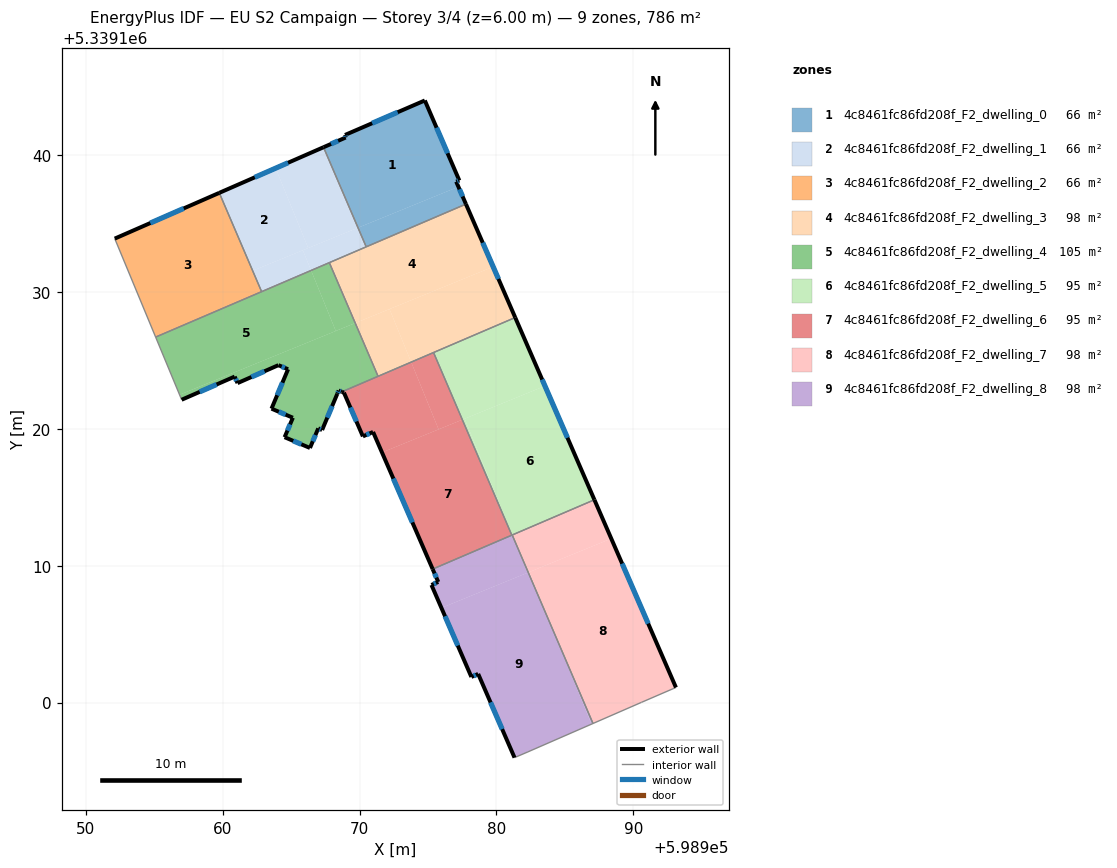
=== STOREY PLAN SPEC (per zone: floor XY polygon, exterior-wall plan segments, windows/doors) ===
zone 1: 4c8461fc86fd208f_F2_dwelling_0  (65.5 m²)
  floor: (598974.77, 5339143.98) (598977.29, 5339138.13) (598977.06, 5339138.05) (598977.22, 5339137.67) (598969.89, 5339134.68) (598967.37, 5339140.56) (598968.99, 5339141.27) (598968.94, 5339141.46)
  floor: (598977.22, 5339137.67) (598977.77, 5339136.41) (598970.49, 5339133.29) (598969.89, 5339134.68)
  exterior wall: (598977.29, 5339138.13) – (598974.77, 5339143.98)  [6.4 m]
    window: (598976.43, 5339140.12) – (598975.63, 5339141.99)  [1.9 m²]
  exterior wall: (598977.06, 5339138.05) – (598977.29, 5339138.13)  [0.2 m]
    window: (598977.14, 5339138.08) – (598977.21, 5339138.10)  [0.1 m²]
  exterior wall: (598977.77, 5339136.41) – (598977.06, 5339138.05)  [1.8 m]
    window: (598977.53, 5339136.97) – (598977.30, 5339137.49)  [0.5 m²]
  exterior wall: (598968.99, 5339141.27) – (598967.37, 5339140.56)  [1.8 m]
    window: (598968.44, 5339141.03) – (598967.92, 5339140.80)  [0.5 m²]
  exterior wall: (598968.94, 5339141.46) – (598968.99, 5339141.27)  [0.2 m]
    window: (598968.96, 5339141.39) – (598968.97, 5339141.33)  [0.1 m²]
  exterior wall: (598974.77, 5339143.98) – (598968.94, 5339141.46)  [6.4 m]
    window: (598972.79, 5339143.12) – (598970.92, 5339142.31)  [1.9 m²]
  interior walls: 2
zone 2: 4c8461fc86fd208f_F2_dwelling_1  (65.5 m²)
  floor: (598969.89, 5339134.68) (598970.49, 5339133.29) (598966.46, 5339131.56) (598965.86, 5339133.04)
  floor: (598967.37, 5339140.56) (598969.89, 5339134.68) (598966.25, 5339133.20) (598963.87, 5339139.03)
  floor: (598963.87, 5339139.03) (598966.25, 5339133.20) (598962.20, 5339131.54) (598959.76, 5339137.23)
  floor: (598965.86, 5339133.04) (598966.46, 5339131.56) (598962.85, 5339130.01) (598962.20, 5339131.54)
  exterior wall: (598967.37, 5339140.56) – (598959.76, 5339137.23)  [8.3 m]
    window: (598964.78, 5339139.43) – (598962.35, 5339138.36)  [2.5 m²]
  interior walls: 4
zone 3: 4c8461fc86fd208f_F2_dwelling_2  (65.5 m²)
  floor: (598959.76, 5339137.23) (598962.85, 5339130.01) (598955.11, 5339126.69) (598952.12, 5339133.89)
  exterior wall: (598959.76, 5339137.23) – (598952.12, 5339133.89)  [8.3 m]
    window: (598957.16, 5339136.09) – (598954.72, 5339135.02)  [2.6 m²]
  interior walls: 3
zone 4: 4c8461fc86fd208f_F2_dwelling_3  (98.3 m²)
  floor: (598979.76, 5339131.83) (598981.37, 5339128.12) (598973.77, 5339124.87) (598972.19, 5339128.74)
  floor: (598977.77, 5339136.41) (598979.76, 5339131.83) (598969.69, 5339127.72) (598967.80, 5339132.13)
  floor: (598972.19, 5339128.74) (598973.77, 5339124.87) (598971.35, 5339123.83) (598969.69, 5339127.72)
  exterior wall: (598981.37, 5339128.12) – (598977.77, 5339136.41)  [9.0 m]
    window: (598980.15, 5339130.94) – (598979.00, 5339133.59)  [2.8 m²]
  interior walls: 5
zone 5: 4c8461fc86fd208f_F2_dwelling_4  (105.4 m²)
  floor: (598966.46, 5339131.56) (598968.27, 5339127.14) (598956.86, 5339122.48) (598955.11, 5339126.69)
  floor: (598969.69, 5339127.72) (598971.35, 5339123.83) (598968.71, 5339122.70) (598968.48, 5339122.79) (598968.38, 5339122.55) (598967.27, 5339119.91) (598966.99, 5339120.03) (598966.38, 5339118.59) (598964.53, 5339119.38) (598965.13, 5339120.80) (598963.57, 5339121.47) (598964.78, 5339124.35) (598964.08, 5339124.64) (598961.09, 5339123.33) (598960.88, 5339123.81) (598957.01, 5339122.12) (598956.86, 5339122.48)
  floor: (598967.80, 5339132.13) (598969.69, 5339127.72) (598968.27, 5339127.14) (598966.46, 5339131.56)
  exterior wall: (598960.88, 5339123.81) – (598961.09, 5339123.33)  [0.5 m]
    window: (598960.95, 5339123.65) – (598961.02, 5339123.49)  [0.2 m²]
  exterior wall: (598957.01, 5339122.12) – (598960.88, 5339123.81)  [4.2 m]
    window: (598958.33, 5339122.69) – (598959.56, 5339123.23)  [1.3 m²]
  exterior wall: (598968.48, 5339122.79) – (598968.71, 5339122.70)  [0.3 m]
    window: (598968.56, 5339122.76) – (598968.63, 5339122.73)  [0.1 m²]
  exterior wall: (598968.38, 5339122.55) – (598968.48, 5339122.79)  [0.3 m]
    window: (598968.41, 5339122.63) – (598968.44, 5339122.71)  [0.1 m²]
  exterior wall: (598967.27, 5339119.91) – (598968.38, 5339122.55)  [2.9 m]
    window: (598967.65, 5339120.81) – (598968.00, 5339121.65)  [0.9 m²]
  exterior wall: (598966.99, 5339120.03) – (598967.27, 5339119.91)  [0.3 m]
    window: (598967.08, 5339119.99) – (598967.17, 5339119.95)  [0.1 m²]
  exterior wall: (598966.38, 5339118.59) – (598966.99, 5339120.03)  [1.6 m]
    window: (598966.59, 5339119.08) – (598966.78, 5339119.54)  [0.5 m²]
  exterior wall: (598964.53, 5339119.38) – (598966.38, 5339118.59)  [2.0 m]
    window: (598965.16, 5339119.11) – (598965.75, 5339118.86)  [0.6 m²]
  exterior wall: (598965.13, 5339120.80) – (598964.53, 5339119.38)  [1.5 m]
    window: (598964.93, 5339120.32) – (598964.73, 5339119.87)  [0.5 m²]
  exterior wall: (598963.57, 5339121.47) – (598965.13, 5339120.80)  [1.7 m]
    window: (598964.10, 5339121.24) – (598964.60, 5339121.03)  [0.5 m²]
  exterior wall: (598964.78, 5339124.35) – (598963.57, 5339121.47)  [3.1 m]
    window: (598964.37, 5339123.37) – (598963.98, 5339122.45)  [1.0 m²]
  exterior wall: (598964.08, 5339124.64) – (598964.78, 5339124.35)  [0.8 m]
    window: (598964.32, 5339124.54) – (598964.54, 5339124.45)  [0.2 m²]
  exterior wall: (598961.09, 5339123.33) – (598964.08, 5339124.64)  [3.3 m]
    window: (598962.11, 5339123.78) – (598963.06, 5339124.20)  [1.0 m²]
  interior walls: 5
zone 6: 4c8461fc86fd208f_F2_dwelling_5  (94.7 m²)
  floor: (598983.55, 5339123.12) (598987.16, 5339114.81) (598981.15, 5339112.24) (598977.68, 5339120.73)
  floor: (598981.37, 5339128.12) (598983.55, 5339123.12) (598977.51, 5339120.66) (598975.41, 5339125.57)
  floor: (598977.68, 5339120.73) (598981.15, 5339112.24) (598981.12, 5339112.23) (598977.51, 5339120.66)
  exterior wall: (598987.16, 5339114.81) – (598981.37, 5339128.12)  [14.5 m]
    window: (598985.19, 5339119.34) – (598983.34, 5339123.59)  [4.4 m²]
  interior walls: 4
zone 7: 4c8461fc86fd208f_F2_dwelling_6  (94.7 m²)
  floor: (598973.77, 5339124.87) (598975.78, 5339119.95) (598971.64, 5339118.27) (598970.99, 5339119.76) (598970.25, 5339119.44) (598968.86, 5339122.64) (598968.71, 5339122.70)
  floor: (598977.51, 5339120.66) (598981.12, 5339112.23) (598975.34, 5339109.75) (598971.64, 5339118.27)
  floor: (598975.41, 5339125.57) (598977.51, 5339120.66) (598975.78, 5339119.95) (598973.77, 5339124.87)
  exterior wall: (598970.99, 5339119.76) – (598975.34, 5339109.75)  [10.9 m]
    window: (598972.47, 5339116.36) – (598973.86, 5339113.16)  [3.3 m²]
  exterior wall: (598970.25, 5339119.44) – (598970.99, 5339119.76)  [0.8 m]
    window: (598970.50, 5339119.55) – (598970.74, 5339119.66)  [0.2 m²]
  exterior wall: (598968.86, 5339122.64) – (598970.25, 5339119.44)  [3.5 m]
    window: (598969.33, 5339121.55) – (598969.78, 5339120.53)  [1.1 m²]
  exterior wall: (598968.71, 5339122.70) – (598968.86, 5339122.64)  [0.2 m]
  interior walls: 4
zone 8: 4c8461fc86fd208f_F2_dwelling_7  (98.3 m²)
  floor: (598988.39, 5339111.98) (598993.11, 5339101.10) (598990.60, 5339100.02) (598987.05, 5339098.47) (598984.34, 5339104.80) (598982.41, 5339109.54)
  floor: (598987.16, 5339114.81) (598988.39, 5339111.98) (598982.33, 5339109.50) (598981.15, 5339112.24)
  floor: (598982.41, 5339109.54) (598984.34, 5339104.80) (598982.33, 5339109.50)
  exterior wall: (598993.11, 5339101.10) – (598987.16, 5339114.81)  [14.9 m]
    window: (598991.09, 5339105.77) – (598989.18, 5339110.15)  [4.6 m²]
  interior walls: 4
zone 9: 4c8461fc86fd208f_F2_dwelling_8  (98.2 m²)
  floor: (598981.15, 5339112.24) (598982.27, 5339109.48) (598975.98, 5339106.91) (598975.26, 5339108.59) (598975.75, 5339108.81) (598975.34, 5339109.75)
  floor: (598982.33, 5339109.50) (598984.34, 5339104.80) (598986.94, 5339098.42) (598982.30, 5339096.39) (598981.32, 5339095.98) (598978.67, 5339102.09) (598978.17, 5339101.87) (598975.98, 5339106.91)
  floor: (598984.34, 5339104.80) (598987.05, 5339098.47) (598986.94, 5339098.42)
  floor: (598981.25, 5339111.99) (598982.33, 5339109.50) (598982.27, 5339109.48)
  exterior wall: (598975.26, 5339108.59) – (598978.17, 5339101.87)  [7.3 m]
    window: (598976.25, 5339106.30) – (598977.18, 5339104.16)  [2.2 m²]
  exterior wall: (598975.75, 5339108.81) – (598975.26, 5339108.59)  [0.5 m]
    window: (598975.58, 5339108.73) – (598975.42, 5339108.66)  [0.2 m²]
  exterior wall: (598975.34, 5339109.75) – (598975.75, 5339108.81)  [1.0 m]
    window: (598975.48, 5339109.43) – (598975.61, 5339109.13)  [0.3 m²]
  exterior wall: (598978.67, 5339102.09) – (598981.32, 5339095.98)  [6.7 m]
    window: (598979.57, 5339100.01) – (598980.42, 5339098.06)  [2.0 m²]
  exterior wall: (598978.17, 5339101.87) – (598978.67, 5339102.09)  [0.5 m]
    window: (598978.34, 5339101.95) – (598978.50, 5339102.02)  [0.2 m²]
  interior walls: 5

=== DERIVED (storey summary) ===
Building: EU S2 Campaign
Storey: 3 of 4  (floor level z = 6.00 m)
Storey gross floor area: 786.1 m²
Zones on this storey: 9
  - 4c8461fc86fd208f_F2_dwelling_0: floor 65.5 m²; exterior wall 16.7 m (50.1 m²); 6 window(s) 5.1 m²; WWR 10.2%
  - 4c8461fc86fd208f_F2_dwelling_1: floor 65.5 m²; exterior wall 8.3 m (24.9 m²); 1 window(s) 2.5 m²; WWR 10.2%
  - 4c8461fc86fd208f_F2_dwelling_2: floor 65.5 m²; exterior wall 8.3 m (25.0 m²); 1 window(s) 2.6 m²; WWR 10.2%
  - 4c8461fc86fd208f_F2_dwelling_3: floor 98.3 m²; exterior wall 9.0 m (27.1 m²); 1 window(s) 2.8 m²; WWR 10.2%
  - 4c8461fc86fd208f_F2_dwelling_4: floor 105.4 m²; exterior wall 22.4 m (67.2 m²); 13 window(s) 6.9 m²; WWR 10.2%
  - 4c8461fc86fd208f_F2_dwelling_5: floor 94.7 m²; exterior wall 14.5 m (43.5 m²); 1 window(s) 4.4 m²; WWR 10.2%
  - 4c8461fc86fd208f_F2_dwelling_6: floor 94.7 m²; exterior wall 15.4 m (46.1 m²); 3 window(s) 4.7 m²; WWR 10.1%
  - 4c8461fc86fd208f_F2_dwelling_7: floor 98.3 m²; exterior wall 14.9 m (44.8 m²); 1 window(s) 4.6 m²; WWR 10.2%
  - 4c8461fc86fd208f_F2_dwelling_8: floor 98.2 m²; exterior wall 16.1 m (48.3 m²); 5 window(s) 4.9 m²; WWR 10.2%
Zone adjacency (shared interzone walls):
  - 4c8461fc86fd208f_F2_dwelling_0 ↔ 4c8461fc86fd208f_F2_dwelling_1
  - 4c8461fc86fd208f_F2_dwelling_0 ↔ 4c8461fc86fd208f_F2_dwelling_3
  - 4c8461fc86fd208f_F2_dwelling_1 ↔ 4c8461fc86fd208f_F2_dwelling_2
  - 4c8461fc86fd208f_F2_dwelling_1 ↔ 4c8461fc86fd208f_F2_dwelling_3
  - 4c8461fc86fd208f_F2_dwelling_1 ↔ 4c8461fc86fd208f_F2_dwelling_4
  - 4c8461fc86fd208f_F2_dwelling_2 ↔ 4c8461fc86fd208f_F2_dwelling_4
  - 4c8461fc86fd208f_F2_dwelling_3 ↔ 4c8461fc86fd208f_F2_dwelling_4
  - 4c8461fc86fd208f_F2_dwelling_3 ↔ 4c8461fc86fd208f_F2_dwelling_5
  - 4c8461fc86fd208f_F2_dwelling_3 ↔ 4c8461fc86fd208f_F2_dwelling_6
  - 4c8461fc86fd208f_F2_dwelling_4 ↔ 4c8461fc86fd208f_F2_dwelling_6
  - 4c8461fc86fd208f_F2_dwelling_5 ↔ 4c8461fc86fd208f_F2_dwelling_6
  - 4c8461fc86fd208f_F2_dwelling_5 ↔ 4c8461fc86fd208f_F2_dwelling_7
  - 4c8461fc86fd208f_F2_dwelling_5 ↔ 4c8461fc86fd208f_F2_dwelling_8
  - 4c8461fc86fd208f_F2_dwelling_6 ↔ 4c8461fc86fd208f_F2_dwelling_8
  - 4c8461fc86fd208f_F2_dwelling_7 ↔ 4c8461fc86fd208f_F2_dwelling_8